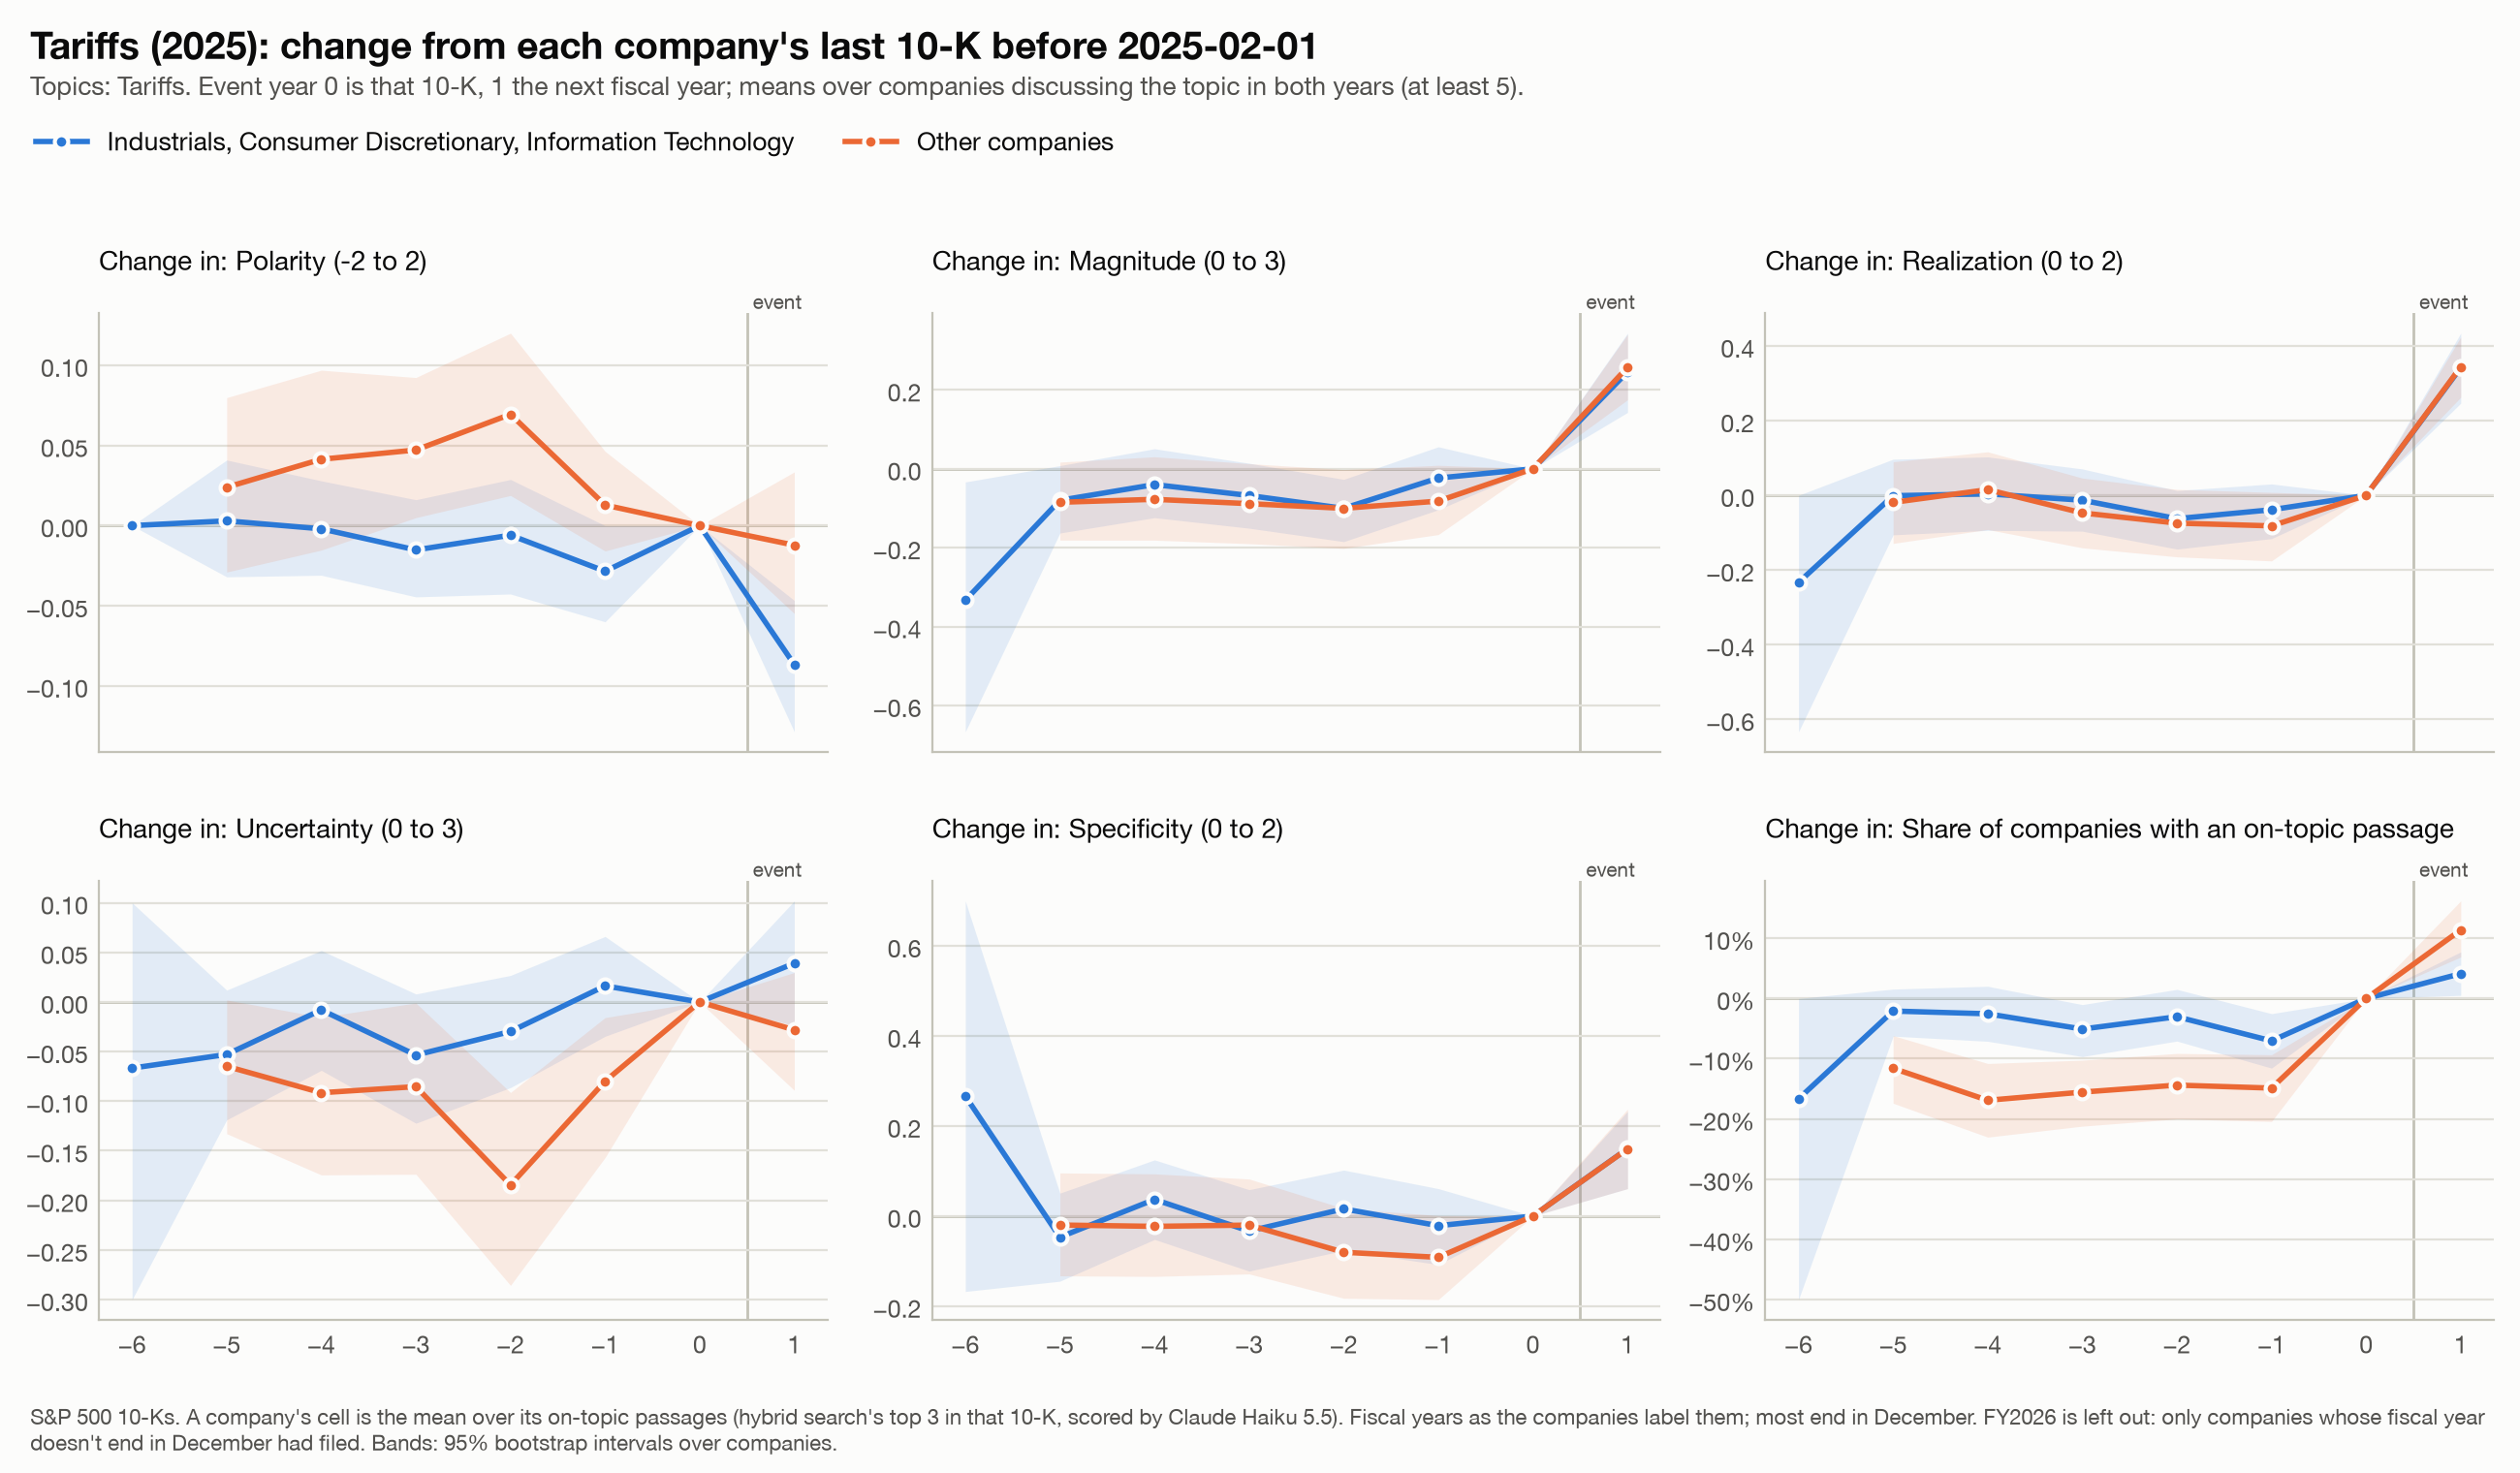

Source data for this figure (header and first rows):
event, affected, k, measure, n, mean, lo, hi, group
Tariffs (2025), True, -6, polarity, 5, 0.0, 0.0, 0.0, Industrials, Consumer Discretionary, Inf…
Tariffs (2025), True, -6, magnitude, 5, -0.3333, -0.6667, -0.03333, Industrials, Consumer Discretionary, Inf…
Tariffs (2025), True, -6, realization, 5, -0.2333, -0.6333, 0.0, Industrials, Consumer Discretionary, Inf…
Tariffs (2025), True, -6, uncertainty, 5, -0.06667, -0.3, 0.1, Industrials, Consumer Discretionary, Inf…
Tariffs (2025), True, -6, specificity, 5, 0.2667, -0.1675, 0.7, Industrials, Consumer Discretionary, Inf…
Tariffs (2025), True, -6, discussed, 6, -0.1667, -0.5, 0.0, Industrials, Consumer Discretionary, Inf…
Tariffs (2025), True, -5, polarity, 167, 0.002994, -0.03194, 0.04092, Industrials, Consumer Discretionary, Inf…
Tariffs (2025), True, -5, magnitude, 167, -0.07984, -0.1627, 0.008034, Industrials, Consumer Discretionary, Inf…
Tariffs (2025), True, -5, realization, 167, -0.000998, -0.1058, 0.09681, Industrials, Consumer Discretionary, Inf…
Tariffs (2025), True, -5, uncertainty, 167, -0.05289, -0.1188, 0.012, Industrials, Consumer Discretionary, Inf…
Tariffs (2025), True, -5, specificity, 167, -0.04691, -0.1447, 0.0509, Industrials, Consumer Discretionary, Inf…
Tariffs (2025), True, -5, discussed, 192, -0.02083, -0.0625, 0.01562, Industrials, Consumer Discretionary, Inf…
Tariffs (2025), True, -4, polarity, 167, -0.001996, -0.03094, 0.02794, Industrials, Consumer Discretionary, Inf…
Tariffs (2025), True, -4, magnitude, 167, -0.03992, -0.1238, 0.05092, Industrials, Consumer Discretionary, Inf…
Tariffs (2025), True, -4, realization, 167, 0.003992, -0.09381, 0.1028, Industrials, Consumer Discretionary, Inf…
Tariffs (2025), True, -4, uncertainty, 167, -0.007984, -0.06889, 0.05192, Industrials, Consumer Discretionary, Inf…
Tariffs (2025), True, -4, specificity, 167, 0.03693, -0.0519, 0.1248, Industrials, Consumer Discretionary, Inf…
Tariffs (2025), True, -4, discussed, 197, -0.02538, -0.07107, 0.0203, Industrials, Consumer Discretionary, Inf…
Tariffs (2025), True, -3, polarity, 165, -0.01515, -0.04444, 0.01616, Industrials, Consumer Discretionary, Inf…
Tariffs (2025), True, -3, magnitude, 165, -0.06768, -0.1505, 0.01414, Industrials, Consumer Discretionary, Inf…
Tariffs (2025), True, -3, realization, 165, -0.01313, -0.09598, 0.07071, Industrials, Consumer Discretionary, Inf…
Tariffs (2025), True, -3, uncertainty, 165, -0.05354, -0.1222, 0.008081, Industrials, Consumer Discretionary, Inf…
Tariffs (2025), True, -3, specificity, 165, -0.03333, -0.1222, 0.05859, Industrials, Consumer Discretionary, Inf…
Tariffs (2025), True, -3, discussed, 197, -0.05076, -0.09645, -0.01015, Industrials, Consumer Discretionary, Inf…
Tariffs (2025), True, -2, polarity, 168, -0.005952, -0.04266, 0.02879, Industrials, Consumer Discretionary, Inf…
Tariffs (2025), True, -2, magnitude, 168, -0.1002, -0.1845, -0.02676, Industrials, Consumer Discretionary, Inf…
Tariffs (2025), True, -2, realization, 168, -0.0625, -0.1439, 0.0129, Industrials, Consumer Discretionary, Inf…
Tariffs (2025), True, -2, uncertainty, 168, -0.02976, -0.08631, 0.02679, Industrials, Consumer Discretionary, Inf…
Tariffs (2025), True, -2, specificity, 168, 0.01587, -0.07639, 0.1022, Industrials, Consumer Discretionary, Inf…
Tariffs (2025), True, -2, discussed, 198, -0.0303, -0.07071, 0.01515, Industrials, Consumer Discretionary, Inf…
Tariffs (2025), True, -1, polarity, 164, -0.02846, -0.05998, 2.775557561562522e-18, Industrials, Consumer Discretionary, Inf…
Tariffs (2025), True, -1, magnitude, 164, -0.02337, -0.1037, 0.05589, Industrials, Consumer Discretionary, Inf…
Tariffs (2025), True, -1, realization, 164, -0.03862, -0.1159, 0.03049, Industrials, Consumer Discretionary, Inf…
Tariffs (2025), True, -1, uncertainty, 164, 0.01626, -0.03455, 0.06608, Industrials, Consumer Discretionary, Inf…
Tariffs (2025), True, -1, specificity, 164, -0.02134, -0.1077, 0.06098, Industrials, Consumer Discretionary, Inf…
Tariffs (2025), True, -1, discussed, 199, -0.07035, -0.1156, -0.02513, Industrials, Consumer Discretionary, Inf…
Tariffs (2025), True, 0, polarity, 184, 0.0, 0.0, 0.0, Industrials, Consumer Discretionary, Inf…
Tariffs (2025), True, 0, magnitude, 184, 0.0, 0.0, 0.0, Industrials, Consumer Discretionary, Inf…
Tariffs (2025), True, 0, realization, 184, 0.0, 0.0, 0.0, Industrials, Consumer Discretionary, Inf…
Tariffs (2025), True, 0, uncertainty, 184, 0.0, 0.0, 0.0, Industrials, Consumer Discretionary, Inf…
Tariffs (2025), True, 0, specificity, 184, 0.0, 0.0, 0.0, Industrials, Consumer Discretionary, Inf…
Tariffs (2025), True, 0, discussed, 201, 0.0, 0.0, 0.0, Industrials, Consumer Discretionary, Inf…
Tariffs (2025), True, 1, polarity, 175, -0.08667, -0.1286, -0.04667, Industrials, Consumer Discretionary, Inf…
Tariffs (2025), True, 1, magnitude, 175, 0.2457, 0.1429, 0.3438, Industrials, Consumer Discretionary, Inf…
Tariffs (2025), True, 1, realization, 175, 0.3419, 0.2466, 0.4343, Industrials, Consumer Discretionary, Inf…
Tariffs (2025), True, 1, uncertainty, 175, 0.03905, -0.02381, 0.1019, Industrials, Consumer Discretionary, Inf…
Tariffs (2025), True, 1, specificity, 175, 0.1495, 0.06095, 0.2324, Industrials, Consumer Discretionary, Inf…
Tariffs (2025), True, 1, discussed, 194, 0.04124, 0.005155, 0.07732, Industrials, Consumer Discretionary, Inf…
Tariffs (2025), False, -5, polarity, 167, 0.02395, -0.02894, 0.07984, Other companies
Tariffs (2025), False, -5, magnitude, 167, -0.08483, -0.1806, 0.01697, Other companies
Tariffs (2025), False, -5, realization, 167, -0.01896, -0.1288, 0.08982, Other companies
Tariffs (2025), False, -5, uncertainty, 167, -0.06487, -0.1327, 0.001996, Other companies
Tariffs (2025), False, -5, specificity, 167, -0.01996, -0.1328, 0.09581, Other companies
Tariffs (2025), False, -5, discussed, 276, -0.1159, -0.1739, -0.06159, Other companies
Tariffs (2025), False, -4, polarity, 153, 0.04139, -0.01525, 0.09695, Other companies
Tariffs (2025), False, -4, magnitude, 153, -0.07734, -0.1808, 0.03053, Other companies
Tariffs (2025), False, -4, realization, 153, 0.01525, -0.0915, 0.1166, Other companies
Tariffs (2025), False, -4, uncertainty, 153, -0.0915, -0.1743, -0.01525, Other companies
Tariffs (2025), False, -4, specificity, 153, -0.02288, -0.134, 0.09368, Other companies
Tariffs (2025), False, -4, discussed, 278, -0.1691, -0.2302, -0.1079, Other companies
... 30 more rows
